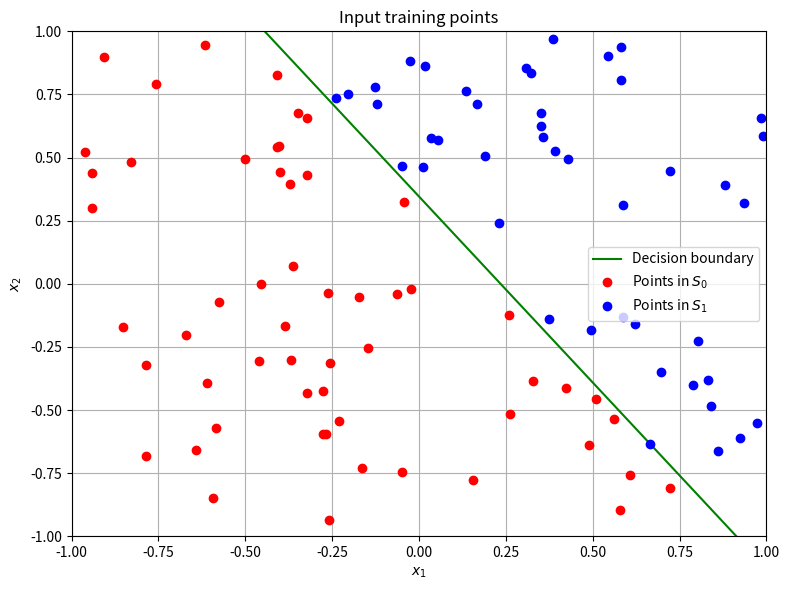
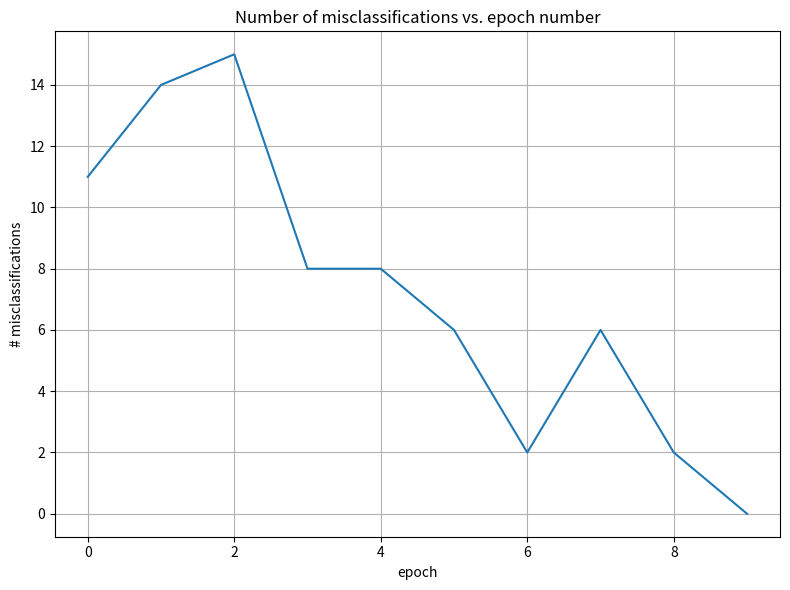
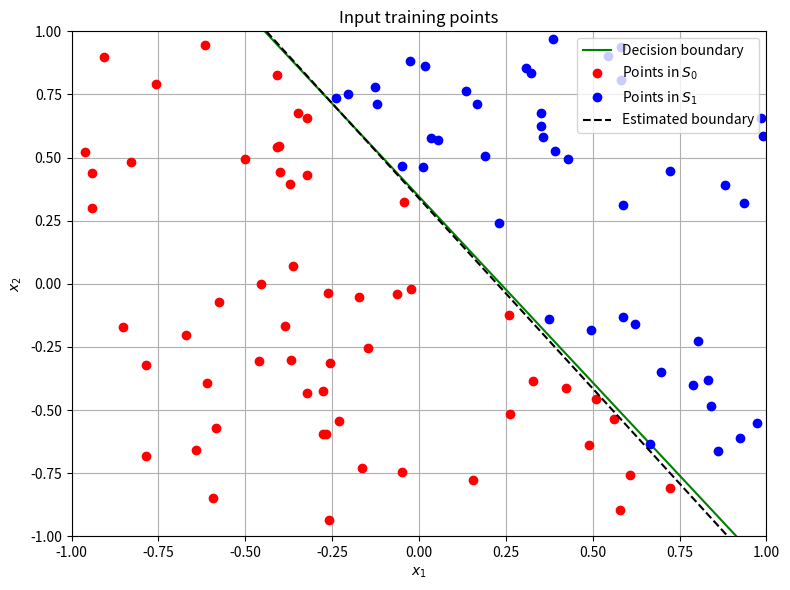

The matplotlib source for these figures, in order:
import random
import numpy as np
import matplotlib.pyplot as plt

"""
Perceptron Training Algorithm
"""


def step_function(x: float):
    return np.heaviside(x, 1)


def count_misclassifications(w, x, d):
    """
    count_misclassifications
    ---
    Count how many data set elements are not correctly classified 
    by the current weights (w).
    """
    assert len(
        d) == x.shape[1], f"The dimensions of x and d do not match ({len(d)} vs. {x.dim(1)})"
    d_prime = np.array([int(np.dot(x[:, i], w) >= 0)
                       for i in range(x.shape[1])])
    return np.sum(np.absolute(d - d_prime))


def perceptron_training_algorithm(eta: float, w_start_arr: np.ndarray, train_set: dict, plots=False, verb=False):
    epoch = 0
    all_class_corr = False

    x = train_set["X"]
    class_labels = train_set["d"]
    w_curr = w_start_arr
    n_misclassifications = []
    n_misclassifications.append(
        count_misclassifications(w_curr, x, class_labels))

    if verb:
        print(f"Initial weights: [{w_curr[0]}, {w_curr[1]}, {w_curr[2]}]")
        print(f"N. misclassifications: {n_misclassifications[0]}")

    while not all_class_corr:

        n_misclassifications_curr = 0

        for i in range(x.shape[1]):
            # Evaluate the output with x_i as input
            d_prime = step_function(np.dot(x[:, i], w_curr))

            if d_prime == 0 and class_labels[i] == 1:
                n_misclassifications_curr += 1
                w_curr = w_curr + eta * x[:, i]
            elif d_prime == 1 and class_labels[i] == 0:
                n_misclassifications_curr += 1
                w_curr = w_curr - eta * x[:, i]

            # print(
            #     f"Weights at epoch {epoch}:\nw_0 = {w_curr[0]}\nw_1 = {w_curr[1]}\nw_2 = {w_curr[2]}")

        epoch += 1
        all_class_corr = (n_misclassifications_curr == 0)
        n_misclassifications.append(n_misclassifications_curr)

    if verb:
        print(f"Training finished! Number of epochs: {epoch}")

    # Plot misclassifications vs. number of epochs
    if plots:
        fig, ax = plt.subplots(figsize=(8, 6), tight_layout=True)
        ax.plot(list(range(epoch + 1)), n_misclassifications)
        ax.grid()
        plt.title("Number of misclassifications vs. epoch number")
        ax.set_xlabel(r"epoch")
        ax.set_ylabel(r"# misclassifications")
        plt.show()

    return w_curr, epoch


def main(n_x, eta, plots=False, verb=False):
    # Pick w_0:
    w_0 = random.uniform(-0.25, 0.25)
    # Pick w_1:
    w_1 = random.uniform(-1, 1)
    # Pick w_2:
    w_2 = random.uniform(-1, 1)
    W = np.array([w_0, w_1, w_2])

    # Pick 100 (column) vectors 'x'
    X = np.random.uniform(-1, 1, (2, N_x))
    X_with_ones = np.vstack((np.ones((1, N_x)), X))

    # Decide whether each vector is in S1 or S0:
    # d = 1 -> in S1, d = 0 -> in S0
    d = np.array([int(np.dot(X_with_ones[:, i], W) >= 0)
                  for i in range(N_x)])

    # Plot decision region for x1 and x2
    if plots:
        x1_plt = np.linspace(-1, 1, 10000)
        x2_plt = (-w_0 - w_1 * x1_plt) / w_2

        fig, ax = plt.subplots(figsize=(8, 6), tight_layout=True)
        ax.plot(x1_plt, x2_plt, 'g', label='Decision boundary')
        ax.plot(X[0, d == 1], X[1, d == 1],
                'or', label=r'Points in $S_{0}$')
        ax.plot(X[0, d == 0], X[1, d == 0],
                'ob', label=r'Points in $S_{1}$')
        ax.grid()
        ax.legend()
        ax.set_xlim([-1, 1])
        ax.set_ylim([-1, 1])
        plt.title("Input training points")
        ax.set_xlabel(r"$x_{1}$")
        ax.set_ylabel(r"$x_{2}$")
        plt.show()

    # Perceptron Training Algorithm
    w_prime = np.random.uniform(-1, 1, (3,))
    train_set = {
        "X": X_with_ones,
        "d": d
    }
    est_w, n_epoch = perceptron_training_algorithm(
        eta=eta, w_start_arr=w_prime, train_set=train_set, plots=plots, verb=verb)

    if verb:
        print(f"Actual vs. estimated weights:")
        print(f"w_0 = {w_0} vs. {est_w[0]}")
        print(f"w_0 = {w_1} vs. {est_w[1]}")
        print(f"w_0 = {w_2} vs. {est_w[2]}")

    # Plot updated decision region
    if plots:
        x2_prime_plt = (-est_w[0] - est_w[1] * x1_plt) / est_w[2]
        fig, ax = plt.subplots(figsize=(8, 6), tight_layout=True)
        ax.plot(x1_plt, x2_plt, 'g', label='Decision boundary')
        ax.plot(X[0, d == 1], X[1, d == 1],
                'or', label=r'Points in $S_{0}$')
        ax.plot(X[0, d == 0], X[1, d == 0],
                'ob', label=r'Points in $S_{1}$')
        ax.plot(x1_plt, x2_prime_plt, color='black',
                linestyle='dashed', label="Estimated boundary")
        ax.grid()
        ax.legend()
        ax.set_xlim([-1, 1])
        ax.set_ylim([-1, 1])
        plt.title("Input training points")
        ax.set_xlabel(r"$x_{1}$")
        ax.set_ylabel(r"$x_{2}$")
        plt.show()

    return n_epoch


if __name__ == "__main__":
    # Keeping the seed constant, the random values are the same across multiple
    # simulations
    random.seed(660603047)
    np.random.seed(660603047)

    N_x = 100  # Number of training set elements (range of 'i')
    eta = 1

    epochs = main(N_x, eta, plots=True, verb=True)

    n_epochs_multi = []
    # Perform 50 simulations to observe the average number of epochs
    for i in range(50):
        n_epochs_multi.append(main(N_x, eta))

    avg_epoch = sum(n_epochs_multi) / 50
    print(
        f"Average number of epochs for {N_x} training elements and eta = {eta}: {avg_epoch}")
